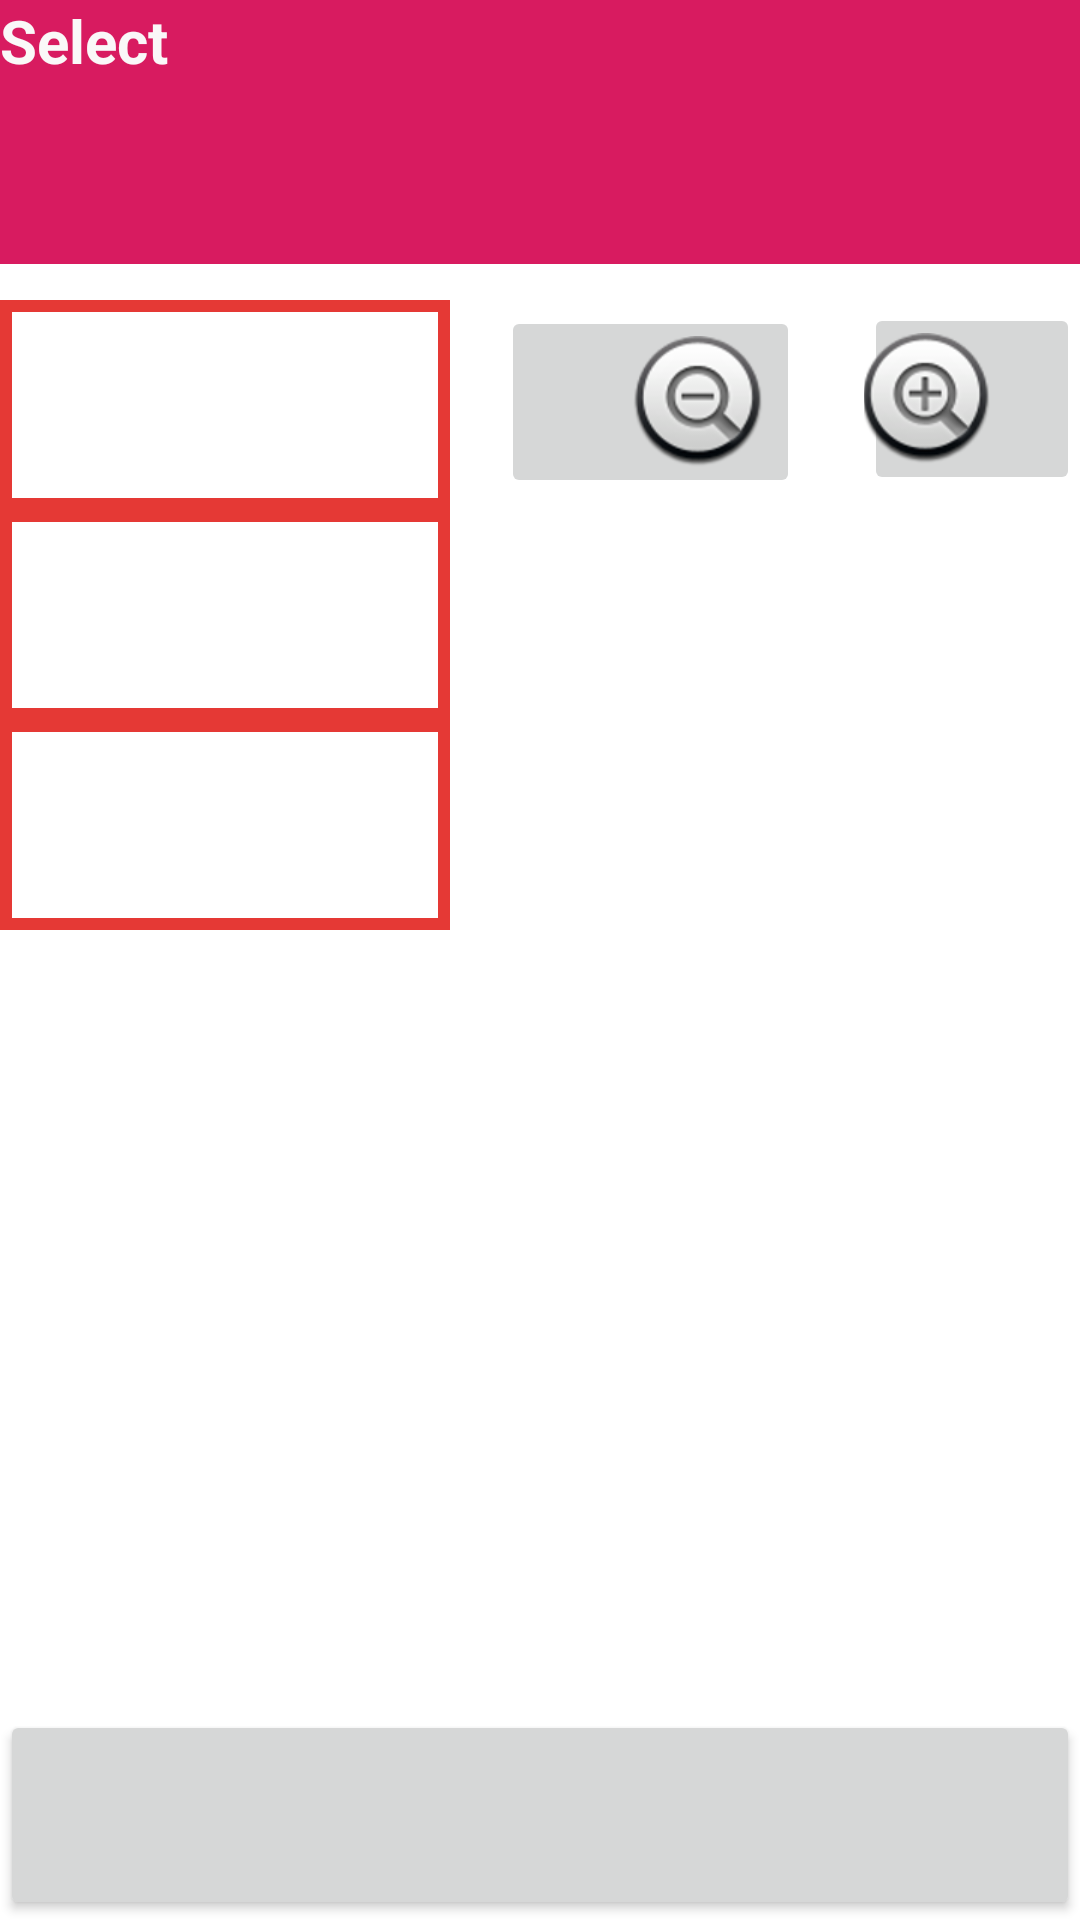

Write the Android layout XML for this screen, with the resource values it uses.
<!-- AndroidManifest.xml: application theme Theme.MyApplication -->
<!-- res/layout/activity_guest.xml -->
<?xml version="1.0" encoding="utf-8"?>
<RelativeLayout xmlns:android="http://schemas.android.com/apk/res/android"
    xmlns:app="http://schemas.android.com/apk/res-auto"
    xmlns:tools="http://schemas.android.com/tools"
    android:layout_width="match_parent"
    android:layout_height="match_parent"
    android:orientation="vertical"
    tools:context=".activities.GuestActivity">

    <TextView
        android:id="@+id/select"
        android:layout_width="match_parent"
        android:layout_height="88dp"
        android:background="#D81B60"
        android:backgroundTint="#D81B60"
        android:hint="Select"
        android:textColorHint="#FAF8F8"
        android:textSize="20sp"
        android:textStyle="bold" />

    <TextView
        android:id="@+id/adult"
        android:layout_width="150dp"
        android:layout_height="70dp"
        android:layout_marginTop="100dp"
        android:background="@drawable/textviewborder"
        android:layout="@id/select" />

    <TextView
        android:id="@+id/child"
        android:layout_width="150dp"
        android:layout_height="70dp"
        android:layout_marginTop="170dp"
        android:background="@drawable/textviewborder" />

    <Button
        android:id="@+id/Done"
        android:layout_width="match_parent"
        android:layout_height="70dp"
        android:layout_alignParentBottom="true"
        tools:ignore="SpeakableTextPresentCheck" />

    <TextView
        android:id="@+id/infant"
        android:layout_width="150dp"
        android:layout_height="70dp"
        android:layout_marginTop="240dp"
        android:background="@drawable/textviewborder" />

    <ImageButton
        android:id="@+id/plus"
        android:layout_width="wrap_content"
        android:layout_height="wrap_content"
        android:layout_below="@id/select"
        android:layout_marginLeft="138dp"
        android:layout_marginTop="13dp"
        android:layout_toRightOf="@id/adult"
        app:srcCompat="@android:drawable/btn_plus"
        tools:ignore="SpeakableTextPresentCheck" />

    <ImageButton
        android:id="@+id/minus"
        android:layout_width="wrap_content"
        android:layout_height="wrap_content"
        android:layout_below="@id/select"
        android:layout_marginLeft="17dp"
        android:layout_marginTop="14dp"
        android:layout_marginRight="47dp"
        android:layout_toRightOf="@id/adult"
        app:srcCompat="@android:drawable/btn_minus"
        tools:ignore="SpeakableTextPresentCheck" />


</RelativeLayout>
<!-- resources referenced by this layout -->
<resources>
  <!-- drawable textviewborder (drawable) -->
  <?xml version="1.0" encoding="utf-8"?>
  <shape xmlns:android="http://schemas.android.com/apk/res/android"
  android:shape="rectangle">
      <stroke
          android:color="@color/Red"
          android:width="4dp"/>
      </shape>
  <style name="Theme.MyApplication" parent="Theme.MaterialComponents.DayNight.DarkActionBar">
          
          <item name="colorPrimary">@color/purple_200</item>
          <item name="colorPrimaryVariant">@color/purple_700</item>
          <item name="colorOnPrimary">@color/black</item>
          
          <item name="colorSecondary">@color/teal_200</item>
          <item name="colorSecondaryVariant">@color/teal_200</item>
          <item name="colorOnSecondary">@color/black</item>
          
          <item name="android:statusBarColor">@color/appTheme</item>
          
          <item name="android:windowContentTransitions">true</item>
      </style>
  <color name="Red">#FFE53935</color>
  <color name="purple_200">#E53935</color>
  <color name="purple_700">#FF3700B3</color>
  <color name="black">#FF000000</color>
  <color name="teal_200">#FF03DAC5</color>
  <color name="appTheme">#5F9DF7</color>
</resources>
